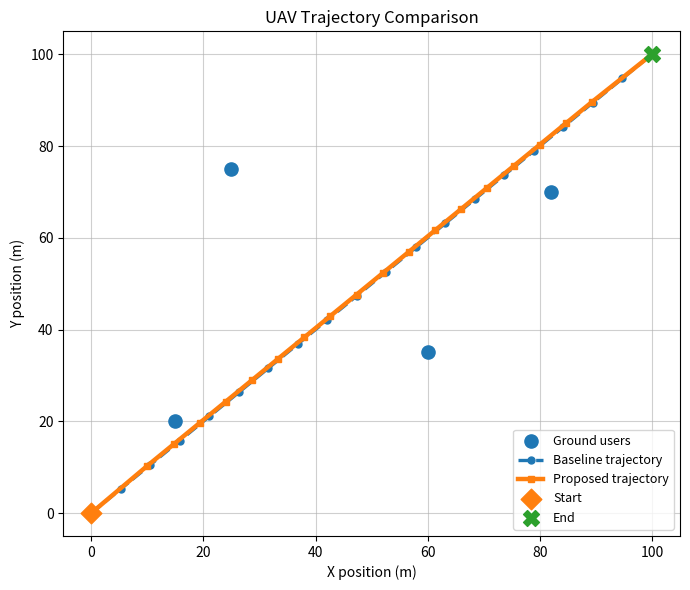
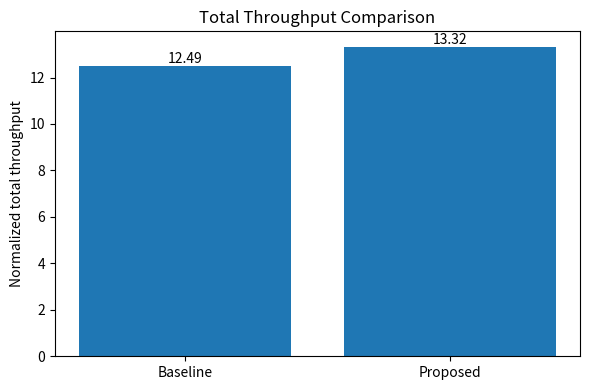
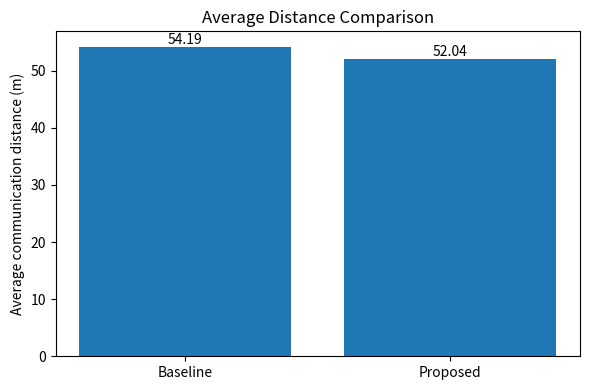
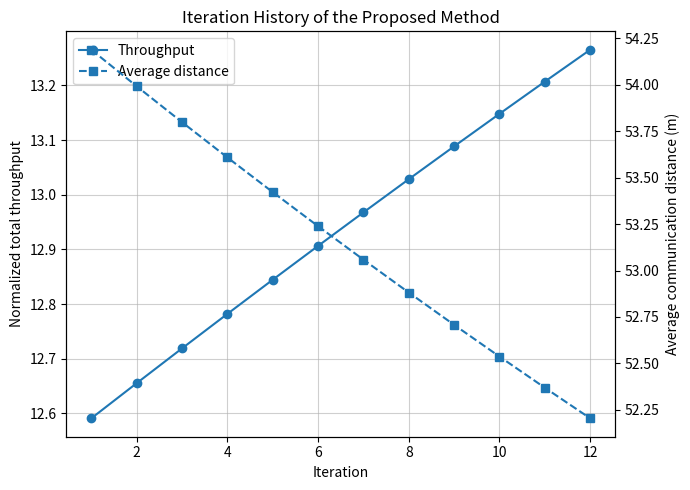

Generate these figures, in order, with matplotlib:
"""
Revised UAV joint trajectory and time allocation simulation.

This code corresponds to the revised thesis version after supervisor comments.
It uses a fairness-aware minimum time allocation constraint and a small
trajectory update step so that the simplified mobility constraint is respected.
"""

import numpy as np
import matplotlib.pyplot as plt

USERS = np.array([[15, 20], [25, 75], [60, 35], [82, 70]], dtype=float)
START = np.array([0.0, 0.0])
END = np.array([100.0, 100.0])
NUM_SLOTS = 20
ALTITUDE = 20.0
TOTAL_TIME = 10.0
DELTA_T = 0.5
V_MAX = 30.0
BANDWIDTH = 1.0
GAMMA = 4000.0
STEP_SIZE = 0.01
ITERATIONS = 12
TAU_MIN = 0.5


def build_straight_line_trajectory(start, end, num_slots):
    x = np.linspace(start[0], end[0], num_slots)
    y = np.linspace(start[1], end[1], num_slots)
    return np.column_stack((x, y))


def compute_distances(trajectory, users, altitude):
    distances = np.zeros((users.shape[0], trajectory.shape[0]))
    for i in range(users.shape[0]):
        dx = trajectory[:, 0] - users[i, 0]
        dy = trajectory[:, 1] - users[i, 1]
        distances[i, :] = np.sqrt(dx**2 + dy**2 + altitude**2)
    return distances


def compute_average_distances(trajectory, users, altitude):
    return compute_distances(trajectory, users, altitude).mean(axis=1)


def compute_rates(avg_distances, bandwidth, gamma):
    return bandwidth * np.log2(1.0 + gamma / (avg_distances**2))


def fairness_time_allocation(rates, total_time, tau_min):
    n_users = len(rates)
    residual_time = total_time - n_users * tau_min
    if residual_time < 0:
        raise ValueError("tau_min is too large for the total communication time.")
    rates = np.maximum(rates, 1e-9)
    return np.ones(n_users) * tau_min + rates / rates.sum() * residual_time


def compute_total_throughput(rates, time_allocation):
    return float(np.sum(rates * time_allocation))


def compute_average_communication_distance(trajectory, users, altitude):
    return float(compute_distances(trajectory, users, altitude).mean())


def update_trajectory(trajectory, users, time_allocation, step_size, start, end):
    new_trajectory = trajectory.copy()
    weighted_center = np.average(users, axis=0, weights=time_allocation)
    new_trajectory[1:-1] = new_trajectory[1:-1] + step_size * (weighted_center - new_trajectory[1:-1])
    new_trajectory[0] = start
    new_trajectory[-1] = end
    return new_trajectory


def baseline_method():
    trajectory = build_straight_line_trajectory(START, END, NUM_SLOTS)
    time_allocation = np.ones(len(USERS)) * (TOTAL_TIME / len(USERS))
    avg_distances = compute_average_distances(trajectory, USERS, ALTITUDE)
    rates = compute_rates(avg_distances, BANDWIDTH, GAMMA)
    throughput = compute_total_throughput(rates, time_allocation)
    avg_distance = compute_average_communication_distance(trajectory, USERS, ALTITUDE)
    return trajectory, time_allocation, rates, throughput, avg_distance


def proposed_method():
    trajectory = build_straight_line_trajectory(START, END, NUM_SLOTS)
    throughput_history = []
    distance_history = []

    for _ in range(ITERATIONS):
        avg_distances = compute_average_distances(trajectory, USERS, ALTITUDE)
        rates = compute_rates(avg_distances, BANDWIDTH, GAMMA)
        time_allocation = fairness_time_allocation(rates, TOTAL_TIME, TAU_MIN)
        throughput_history.append(compute_total_throughput(rates, time_allocation))
        distance_history.append(compute_average_communication_distance(trajectory, USERS, ALTITUDE))
        trajectory = update_trajectory(trajectory, USERS, time_allocation, STEP_SIZE, START, END)

    avg_distances = compute_average_distances(trajectory, USERS, ALTITUDE)
    rates = compute_rates(avg_distances, BANDWIDTH, GAMMA)
    time_allocation = fairness_time_allocation(rates, TOTAL_TIME, TAU_MIN)
    throughput = compute_total_throughput(rates, time_allocation)
    avg_distance = compute_average_communication_distance(trajectory, USERS, ALTITUDE)
    return trajectory, time_allocation, rates, throughput, avg_distance, throughput_history, distance_history


def plot_figures(baseline_trajectory, proposed_trajectory, baseline_throughput, proposed_throughput, baseline_distance, proposed_distance, throughput_history, distance_history):
    plt.figure(figsize=(7, 6))
    plt.scatter(USERS[:, 0], USERS[:, 1], s=90, marker='o', label='Ground users', zorder=5)
    plt.plot(baseline_trajectory[:, 0], baseline_trajectory[:, 1], linestyle='--', marker='o', linewidth=2.4, markersize=5, label='Baseline trajectory')
    plt.plot(proposed_trajectory[:, 0], proposed_trajectory[:, 1], linestyle='-', marker='s', linewidth=3.2, markersize=5, label='Proposed trajectory')
    plt.scatter(START[0], START[1], s=110, marker='D', label='Start', zorder=6)
    plt.scatter(END[0], END[1], s=130, marker='X', label='End', zorder=6)
    plt.xlabel('X position (m)')
    plt.ylabel('Y position (m)')
    plt.title('UAV Trajectory Comparison')
    plt.grid(True, alpha=0.6)
    plt.legend(loc='lower right', fontsize=9)
    plt.xlim(-5, 105)
    plt.ylim(-5, 105)
    plt.tight_layout()
    plt.savefig('trajectory_comparison.png', dpi=300)
    plt.close()

    plt.figure(figsize=(6, 4))
    bars = plt.bar(['Baseline', 'Proposed'], [baseline_throughput, proposed_throughput])
    for bar in bars:
        h = bar.get_height()
        plt.text(bar.get_x() + bar.get_width() / 2, h, f'{h:.2f}', ha='center', va='bottom')
    plt.ylabel('Normalized total throughput')
    plt.title('Total Throughput Comparison')
    plt.tight_layout()
    plt.savefig('throughput_comparison.png', dpi=300)
    plt.close()

    plt.figure(figsize=(6, 4))
    bars = plt.bar(['Baseline', 'Proposed'], [baseline_distance, proposed_distance])
    for bar in bars:
        h = bar.get_height()
        plt.text(bar.get_x() + bar.get_width() / 2, h, f'{h:.2f}', ha='center', va='bottom')
    plt.ylabel('Average communication distance (m)')
    plt.title('Average Distance Comparison')
    plt.tight_layout()
    plt.savefig('distance_comparison.png', dpi=300)
    plt.close()

    fig, ax1 = plt.subplots(figsize=(7, 5))
    x = np.arange(1, len(throughput_history) + 1)
    ax1.plot(x, throughput_history, marker='o', label='Throughput')
    ax1.set_xlabel('Iteration')
    ax1.set_ylabel('Normalized total throughput')
    ax1.grid(True, alpha=0.6)
    ax2 = ax1.twinx()
    ax2.plot(x, distance_history, marker='s', linestyle='--', label='Average distance')
    ax2.set_ylabel('Average communication distance (m)')
    lines_1, labels_1 = ax1.get_legend_handles_labels()
    lines_2, labels_2 = ax2.get_legend_handles_labels()
    ax1.legend(lines_1 + lines_2, labels_1 + labels_2, loc='best')
    plt.title('Iteration History of the Proposed Method')
    plt.tight_layout()
    plt.savefig('iteration_history.png', dpi=300)
    plt.close()


def main():
    baseline_trajectory, baseline_tau, baseline_rates, baseline_throughput, baseline_distance = baseline_method()
    proposed_trajectory, proposed_tau, proposed_rates, proposed_throughput, proposed_distance, throughput_history, distance_history = proposed_method()

    max_segment = np.linalg.norm(proposed_trajectory[1:] - proposed_trajectory[:-1], axis=1).max()

    print('=== Baseline Results ===')
    print(f'Total Throughput: {baseline_throughput:.4f}')
    print(f'Average Communication Distance: {baseline_distance:.4f} m')
    print(f'Time Allocation: {baseline_tau}')
    print()
    print('=== Proposed Results ===')
    print(f'Total Throughput: {proposed_throughput:.4f}')
    print(f'Average Communication Distance: {proposed_distance:.4f} m')
    print(f'Time Allocation: {proposed_tau}')
    print(f'Maximum trajectory segment length: {max_segment:.4f} m')
    print()
    print('=== Improvement ===')
    print(f'Throughput improvement: {(proposed_throughput-baseline_throughput)/baseline_throughput*100:.2f}%')
    print(f'Distance reduction: {(baseline_distance-proposed_distance)/baseline_distance*100:.2f}%')

    plot_figures(baseline_trajectory, proposed_trajectory, baseline_throughput, proposed_throughput, baseline_distance, proposed_distance, throughput_history, distance_history)


if __name__ == '__main__':
    main()
